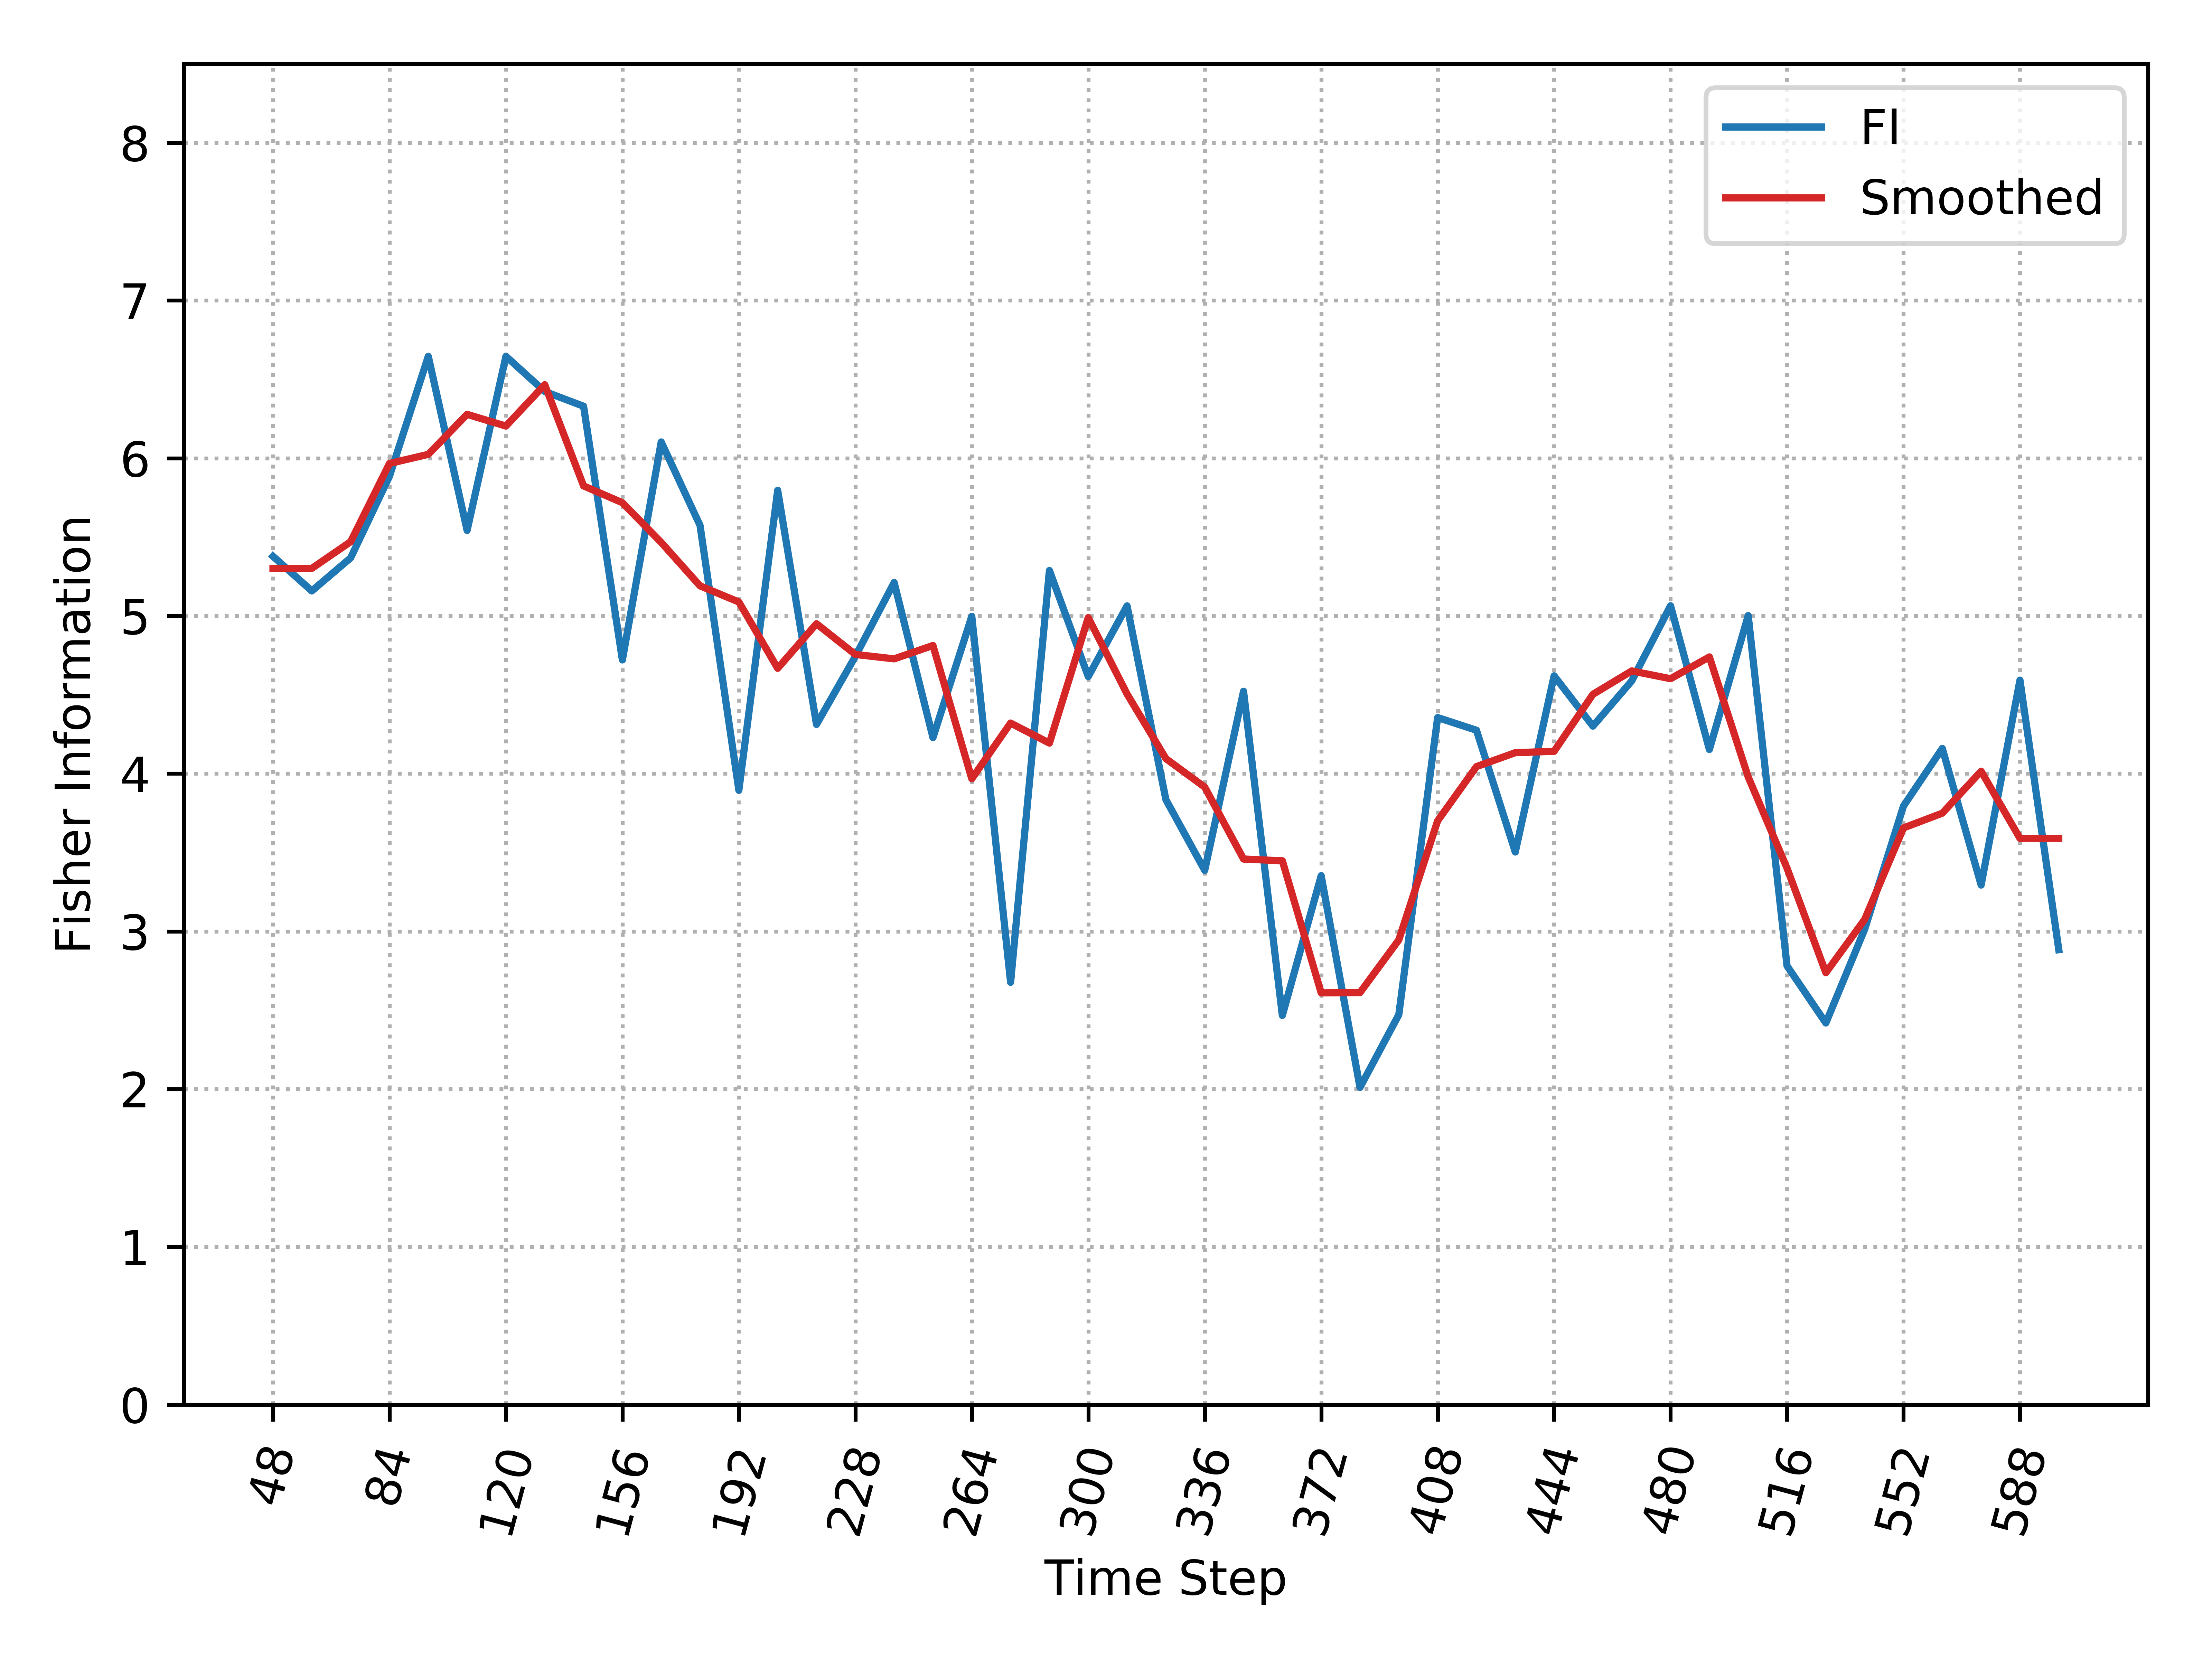

Values plotted in this chart, from the file beside it:
, Time_Step, FI, Smooth_FI
0, 48, 5.378, 5.302
1, 60, 5.159, 5.302
2, 72, 5.368, 5.471
3, 84, 5.885, 5.967
4, 96, 6.646, 6.025
5, 108, 5.542, 6.278
6, 120, 6.646, 6.204
7, 132, 6.423, 6.466
8, 144, 6.33, 5.825
9, 156, 4.721, 5.718
10, 168, 6.103, 5.466
11, 180, 5.574, 5.191
12, 192, 3.895, 5.089
13, 204, 5.796, 4.668
14, 216, 4.312, 4.951
15, 228, 4.743, 4.756
16, 240, 5.212, 4.728
17, 252, 4.229, 4.813
18, 264, 4.997, 3.968
19, 276, 2.677, 4.321
20, 288, 5.288, 4.194
21, 300, 4.616, 4.989
22, 312, 5.064, 4.505
23, 324, 3.835, 4.095
24, 336, 3.387, 3.915
25, 348, 4.522, 3.459
26, 360, 2.467, 3.448
27, 372, 3.353, 2.61
28, 384, 2.011, 2.612
29, 396, 2.472, 2.946
30, 408, 4.356, 3.701
31, 420, 4.276, 4.045
32, 432, 3.503, 4.133
33, 444, 4.62, 4.142
34, 456, 4.301, 4.503
35, 468, 4.588, 4.651
36, 480, 5.065, 4.602
37, 492, 4.153, 4.74
38, 504, 5.002, 3.979
39, 516, 2.781, 3.401
40, 528, 2.419, 2.738
41, 540, 3.013, 3.076
42, 552, 3.795, 3.656
43, 564, 4.16, 3.75
44, 576, 3.294, 4.016
45, 588, 4.593, 3.59
46, 600, 2.884, 3.59
